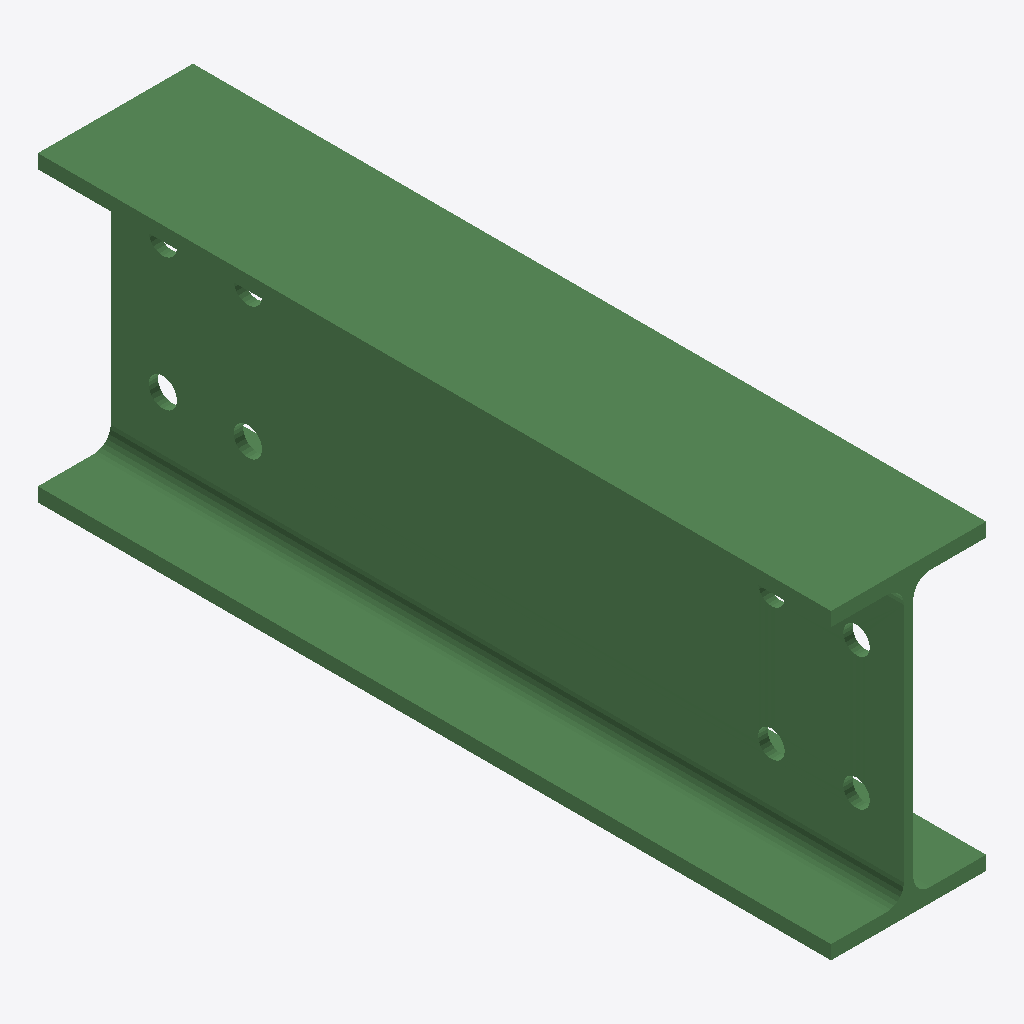
Isometric view of an IFC building model (IFC-SPF (STEP), schema IFC2X3, length unit millimetre), seen from the south-west, elements coloured by IFC class: 1 beam (green).
Extent 0.082 m × 0.419 m × 0.160 m (x, y, z). Storeys (1): Undefined at 0.00 m. Elements (1): 1 IfcBeam.

HEADER;
FILE_DESCRIPTION(('ViewDefinition[AISC_Steel_Detailing]','Option [BaseQuantities:Off]','Option [GridExport:On]','Option [Assemblies:Off]','Option [Bolts:On]','Option [Rebars:On]','Option [PourObjects:Off]','Option [Welds:On]','Option [SurfaceTreatments:On]','Option [LocationBy:0]','Option [ViewColors:Off]','Option [SectionedSpine:Off]','[2 more]'),'2;1');
FILE_NAME('b_1009_Qty_1.ifc','2026-05-16T11:52:54',('GIOVANNIPC\\gcorrea'),('Structural Designer'),'IFC Database version: Work','Tekla Structures 2020 Service Pack 5, IFC Export','');
FILE_SCHEMA(('IFC2X3'));
ENDSEC;
DATA;
#37=IFCPROJECT('2G7ZFDNE16yBDU14FA92Me',#5,'Proyecto',$,$,$,$,(#11),#36);
#39=IFCSITE('2xvEzEinjBTea80yOTcujY',#5,'Obra',$,$,#38,$,$,.ELEMENT.,$,$,$,$,$);
#41=IFCBUILDING('1dh2EpzP1AGB4gJFs7zy4u',#5,'Undefined',$,$,#40,$,$,.ELEMENT.,$,$,$);
#43=IFCBUILDINGSTOREY('29hdEUCErFze9E_VIAceOd',#5,'Undefined',$,$,#42,$,$,.ELEMENT.,0.0);
#71=IFCBEAM('3lIKSJn$f3mwbY_4b6oh1u',#44,'BEAM','IPE160','IPE160',#47,#70,'IDef494713-c7fa-43c3-a962-f84946cab078');
ENDSEC;
